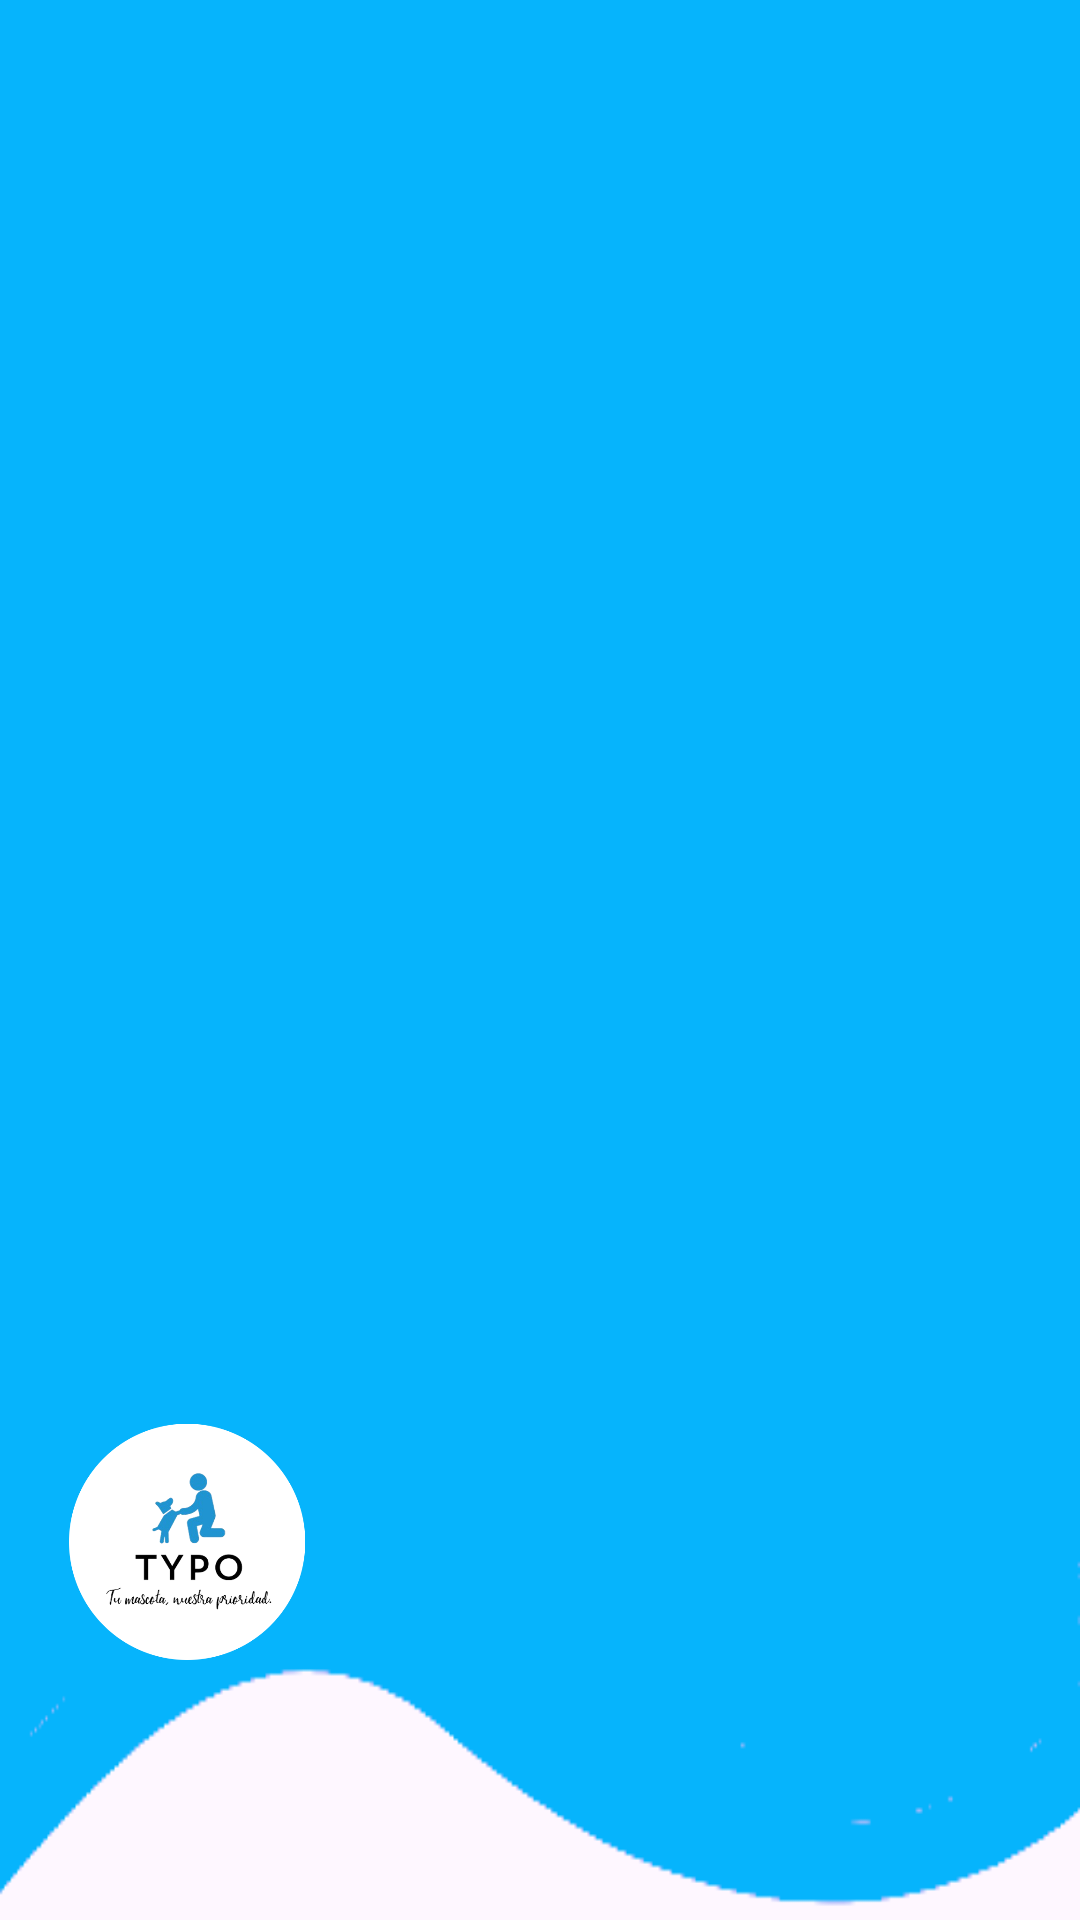

Layout XML and referenced resources for this Android screen:
<!-- AndroidManifest.xml: application theme Theme.Typoandroidstudio -->
<!-- res/layout/nav_header.xml -->
<?xml version="1.0" encoding="utf-8"?>
<LinearLayout xmlns:android="http://schemas.android.com/apk/res/android"
    android:layout_width="wrap_content"
    android:layout_height="185dp"
    android:background="@drawable/headerbkg"
    android:gravity="bottom"
    android:orientation="vertical"
    android:padding="18dp"
    android:id="@+id/capa1"
    android:theme="@style/ThemeOverlay.AppCompat.Dark">

    <ImageView
        android:layout_width="90dp"
        android:layout_height="80dp"
        android:src="@drawable/iconotypo" />

    <TextView
        android:id="@+id/user"
        android:layout_width="235dp"
        android:layout_height="wrap_content"
        android:layout_marginTop="2dp"
        android:textAlignment="textStart"
        android:textSize="16sp"
        android:textStyle="bold" />

    <TextView
        android:id="@+id/email"
        android:layout_width="236dp"
        android:layout_height="25dp"
        android:layout_marginTop="4dp"
        android:layout_marginBottom="16dp"
        android:textAlignment="textStart"
        android:textSize="16sp" />

</LinearLayout>
<!-- resources referenced by this layout -->
<resources>
  <!-- drawable headerbkg: png bitmap (drawable, 7644 bytes) -->
  <!-- drawable iconotypo: png bitmap (drawable, 58308 bytes) -->
  <style name="Theme.Typoandroidstudio" parent="Base.Theme.Typoandroidstudio" />
  <style name="Base.Theme.Typoandroidstudio" parent="Theme.Material3.DayNight.NoActionBar">
          
          
      </style>
</resources>
